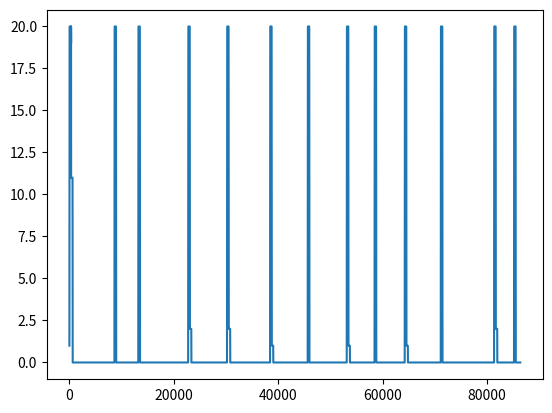

Reproduce this figure in Python.
import random
from matplotlib import pyplot as plt

simutime = 86400

class Juyou:

	tyourijikanmin = 300 
	tyourijikanmax = 600
	ageki_youryou = 20
	hotters_youryou = 40
	karaagelife = 10800
	
	def __init__(self): #, name):
		# self.name = name

		self.num_zaiko = 100000
		self.ageki = []
		self.hotters = []
		self.num_ureta = 0
		self.num_haiki = 0
	
	def ireru_ageki(self, oid):
		if len(self.ageki) + 1 > self.ageki_youryou:
			raise ValueError('frying machine full!')
		self.num_zaiko -= 1
		self.ageki.append(oid)
		return oid
	
	def ireru_hotters(self, oid):
		if len(self.hotters) + 1 > self.hotters_youryou:
			raise ValueError('hotters full!')
		self.hotters.append(oid)

	def toru_ageki(self, oid):
		if len(self.ageki) == 0:
			ValueError('nothing in ageki!')
		self.ageki.remove(oid)

	def toru_ureta(self, n):
		if len(self.hotters) - n < 0:
			raise ValueError('not enough on hotters')
		ureta = self.hotters[:n]
		del self.hotters[:n]
		self.num_ureta += n
		return ureta

	def haiki(self, oid):
		self.num_haiki += 1
		self.hotters.remove(oid)
	
	def raikyaku(self, t):
		if t % random.randint(600, 800) == 599:
			return True
		return False

	def kau(self):
		return random.randint(0,3)

	def rireki(self):
		print('frying machine: ', self.ageki)
		print('hotters: ', self.hotters)
		print('number sold:', self.num_ureta)
		print('number disposed: ', self.num_haiki)


md = Juyou()
ageki, hotters = [], []
for t in range(simutime):
	print('----------------------------------------------------------------')
	print('timestamp: ', t)
	if md.raikyaku(t):
		n = md.kau()
		ureta = md.toru_ureta(n)
		print('sold: ', ureta)
	elif len(md.hotters) < 12 and len(md.ageki) + len(md.hotters) < md.hotters_youryou and len(md.ageki)+1 <= md.ageki_youryou:
		md.ireru_ageki(t)
		print('fry: ', t)
	else:
		for z in md.ageki:
			if t - z > md.tyourijikanmin and t-z <= md.tyourijikanmax:
				md.toru_ageki(z)
				md.ireru_hotters(z)
				print('move ', z, ' from frying to hotters')
				break
			elif t - z > md.tyourijikanmax:
				md.toru_ageki(z)
				print('dispose', z, ' from the frying machine')
				break
		for z in md.hotters:
			if t - z > md.karaagelife:
				md.haiki(z)
				print('dispose: ', z)
				break
	ageki.append(len(md.ageki))
	hotters.append(len(md.hotters))
	md.rireki()

plt.plot(ageki)
plt.show()
